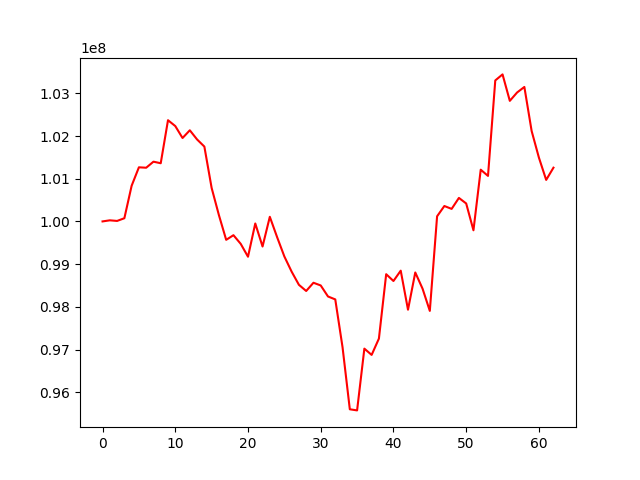

Source data for this figure (header and first rows):
, 0
0, 100000000
1, 100025631
2, 100011260
3, 100074690
4, 100835303
5, 101267212
6, 101257377
7, 101398962
8, 101362231
9, 102370067
10, 102233082
11, 101953206
12, 102134113
13, 101919053
14, 101752391
15, 100783933
16, 100147482
17, 99568688
18, 99677394
19, 99474402
20, 99173193
21, 99951692
22, 99412437
23, 100107986
24, 99632798
25, 99178900
26, 98823550
27, 98515532
28, 98371119
29, 98563781
30, 98500209
31, 98242183
32, 98173638
33, 97053341
34, 95600546
35, 95574455
36, 97020805
37, 96873745
38, 97256132
39, 98763935
40, 98604676
41, 98846797
42, 97932338
43, 98804292
44, 98425554
45, 97904267
46, 100119942
47, 100360848
48, 100293415
49, 100550310
50, 100420409
51, 99792149
52, 101211325
53, 101065730
54, 103301462
55, 103442889
56, 102823512
57, 103019307
58, 103148802
59, 102117371
... 3 more rows
